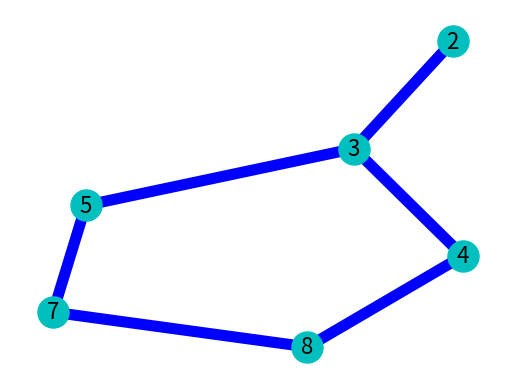

The script that saved this image:
"""Exposes graph utilities."""

import matplotlib.pyplot as plt
import networkx as nx


def display_graph(data, path=None, edgewidth=8, node_size=500, alpha=1.):
    """Displays the passed in graph and path."""
    edges = []
    for k, v in data.items():
        for v1 in v:
            edges.append((k, v1))

    G = nx.Graph(data)
    pos = nx.spring_layout(G)  # positions for all nodes

    # nodes
    options = {"node_size": node_size, "alpha": alpha}
    nx.draw_networkx_nodes(
        G,
        pos,
        nodelist=list(data.keys()),
        node_color="c",
        **options
    )

    # edges
    nx.draw_networkx_edges(G, pos, width=1.0, alpha=alpha)
    nx.draw_networkx_edges(
        G,
        pos,
        edgelist=edges,
        width=edgewidth,
        alpha=alpha,
        edge_color="b",
    )

    if path:
        nx.draw_networkx_edges(
            G,
            pos,
            edgelist=path,
            width=edgewidth,
            alpha=alpha,
            edge_color="r",
        )

    labels = {k: k for k in data}
    nx.draw_networkx_labels(G, pos, labels, font_size=16)

    plt.axis("off")
    plt.show()


if __name__ == '__main__':
    data = {
        '5': ['3', '7'],
        '3': ['2', '4'],
        '7': ['8'],
        '2': [],
        '4': ['8'],
        '8': []
    }
    # data = {
    #     "1": ["2", "3"],
    #     "2": ["1"],
    #     "3": ["1", "2"],
    #
    # }


    #path = [("5", "3"), ("3", "2")]
    display_graph(data)
